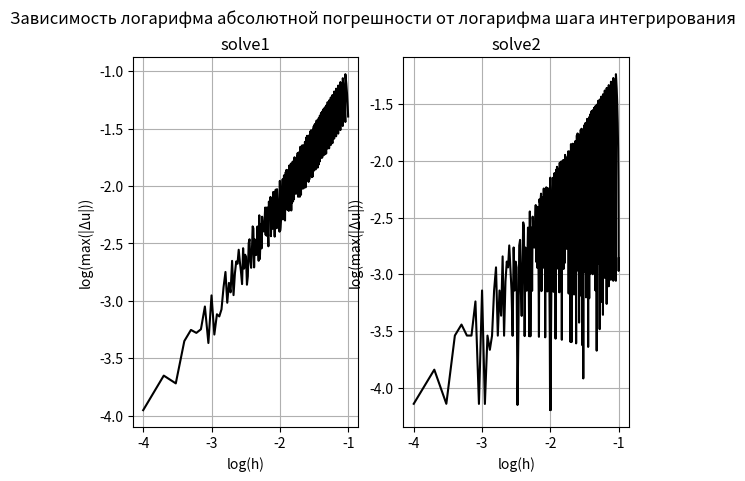

Python code for this plot:
import numpy as np
import matplotlib.pyplot as plt

# y'' + p(x)y' + q(x)y = f(x), 0 < x < l
# alpha1 * y(0) + beta1 * y'(0) = gamma1
# alpha1 * y(l) + beta1 * y'(l) = gamma1


def p(x):
    return np.cosh(x)


def q(x):
    return np.sinh(x)


def f(x):
    return np.cosh(x) + x * np.sinh(x)


def solution(x):
    return np.exp(-np.sinh(x)) + x


def least_squares(x, y):
    n = len(x)

    sumx = x.sum()
    sumy = y.sum()
    xy = x * y
    sumxy = xy.sum()
    xx = x * x
    sumxx = xx.sum()

    b = (n * sumxy - sumx*sumy) / (n * sumxx - sumx**2)
    a = (sumy - b * sumx) / n
    return a, b


def solve1(p, q, f, alpha, beta, gamma, x0, xend, h):
    xrange = np.arange(x0, xend, h)

    a = np.zeros(len(xrange))
    for i, x in zip(range(1, len(xrange) - 1), xrange[1:-1]):
        a[i] = 1/(h**2) - p(x)/(2*h)
    a[-1] = - beta[1] / h

    b = np.zeros(len(xrange))
    b[0] = alpha[0] - beta[0] / h
    for i, x in zip(range(1, len(xrange) - 1), xrange[1:-1]):
        b[i] = -2/(h**2) + q(x)
    b[-1] = alpha[1] + beta[1] / h

    c = np.zeros(len(xrange))
    c[0] = beta[0] / h
    for i, x in zip(range(1, len(xrange) - 1), xrange[1:-1]):
        c[i] = 1/(h**2) + p(x)/(2*h)

    f_array = np.zeros(len(xrange))
    f_array[0] = gamma[0]
    f_array[-1] = gamma[1]
    for i, x in zip(range(1, len(xrange) - 1), xrange[1:-1]):
        f_array[i] = f(x)

    return solve3diagonal(a, b, c, f_array)


def solve2(p, q, f, alpha, beta, gamma, x0, xend, h):
    xrange = np.arange(x0, xend, h)

    a = np.zeros(len(xrange))
    for i, x in zip(range(1, len(xrange) - 1), xrange[1:-1]):
        a[i] = 1 - ((p(x) * h) / 2)
    a[-1] = 2

    b = np.zeros(len(xrange))
    b[0] = q(x0) * h**2 - 2 + (2 * h * alpha[0]) / beta[0] - (alpha[0] * p(x0) * h**2) / beta[0]
    for i, x in zip(range(1, len(xrange) - 1), xrange[1:-1]):
        b[i] = -2 + q(x) * h**2
    b[-1] = q(xend) * h**2 - 2 - (2 * h * alpha[1]) / beta[1] - (alpha[1] * p(xend) * h**2) / beta[1]

    c = np.zeros(len(xrange))
    c[0] = 2
    for i, x in zip(range(1, len(xrange) - 1), xrange[1:-1]):
        c[i] = 1 + (p(x) * h / 2)

    f_array = np.zeros(len(xrange))
    f_array[0] = f(x0) * h**2 + (2 * h * gamma[0]) / beta[0] - (p(x0) * gamma[0] * h**2) / beta[0]
    f_array[-1] = f(xend) * h**2 - (2 * h * gamma[1]) / beta[1] - (p(xend) * gamma[1] * h**2) / beta[1]
    for i, x in zip(range(1, len(xrange) - 1), xrange[1:-1]):
        f_array[i] = f(x) * h**2

    return solve3diagonal(a, b, c, f_array)


def solve3diagonal(a, b, c, f):
    # assuming that len(a) == len(b) == len(c) == len(f) == n + 1
    A = np.zeros(len(f))
    B = np.zeros(len(f))
    A[0] = -c[0] / b[0]
    B[0] = f[0] / b[0]
    for i in range(1, len(f) - 1):
        A[i] = -c[i] / (b[i] + a[i] * A[i - 1])
        B[i] = (f[i] - a[i] * B[i - 1]) / (b[i] + a[i] * A[i - 1])
    A[-1] = 0
    B[-1] = (f[-1] - a[-1] * B[-2]) / (b[-1] + a[-1] * A[-2])

    y = np.zeros(len(f))
    y[-1] = B[-1]
    for i in range(len(f) - 2, -1, -1):
        y[i] = B[i] + A[i] * y[i + 1]
    return y


def solve3diagonalThompson(a, b, c, f):
    # assuming that len(a) == len(b) == len(c) == len(f) == n + 1
    C = np.zeros(len(f))
    F = np.zeros(len(f))
    C[0] = c[0] / b[0]
    for i in range(1, len(f) - 1):
        C[i] = c[i] / (b[i] - a[i] * C[i - 1])
    F[0] = f[0] / b[0]
    for i in range(1, len(f)):
        F[i] = (f[i] - a[i] * F[i - 1]) / (b[i] - a[i] * C[i - 1])
    y = np.zeros(len(f))
    y[-1] = F[-1]
    for i in range(len(f) - 2, -1, -1):
        y[i] = F[i] - C[i] * y[i + 1]
    return y

def main1():
    x0 = 0
    xend = 1

    alpha = np.array([[0], [6]])
    beta = np.array([[1], [1]])
    gamma = np.array([[0], [8.3761043995962756169530107919075058250981216852045948197363873469]])

    # u'(0) = 0
    # 6u(1) + u'(1) = 8.3761

    sol = solution

    h = 0.01
    xrange = np.arange(x0, xend, h)

    y = solve2(p, q, f, alpha, beta, gamma, x0, xend, h)

    number_of_methods = 1

    plt.subplot(2, number_of_methods, 1)
    plt.title("")
    plt.xlabel("x")
    plt.ylabel("u(x)")
    plt.grid()
    plt.plot(xrange, y, color='k', label='Численное значение')
    plt.plot(xrange, sol(xrange), ls='--', color='k', label='Аналитическое значение')

    plt.show()


def main2():
    x0 = 0
    xend = 1

    alpha = np.array([[0], [6]])
    beta = np.array([[1], [1]])
    gamma = np.array([[0], [8.3761043995962756169530107919075058250981216852045948197363873469]])

    hmin = 0.0001
    hmax = 0.1
    hstep = 0.0001
    hrange = np.arange(hmin, hmax, hstep)

    error = dict()
    error[solve1] = np.zeros(len(hrange))
    error[solve2] = np.zeros(len(hrange))

    for i, h in zip(range(len(hrange)), hrange):
        sol = solution(np.arange(x0, xend, h))
        for key in error:
            error[key][i] = np.max(np.abs(key(p, q, f, alpha, beta, gamma, x0, xend, h) - sol))

    hrange = np.log10(hrange)
    for key in error:
        error[key] = np.log10(error[key])

    plt.suptitle('Зависимость логарифма абсолютной погрешности от логарифма шага интегрирования')
    for key, i in zip(error, range(1, len(error) + 1)):
        plt.subplot(1, len(error), i)
        plt.title(key.__name__)
        plt.xlabel("log(h)")
        plt.ylabel("log(max(|Δu|))")
        plt.grid()
        plt.plot(hrange, error[key], color='k')

    for key in error:
        coeffs = least_squares(hrange, error[key])
        print(key.__name__, ": ", coeffs[0], " + ", coeffs[1], "x", sep="")
    plt.show()


if __name__ == '__main__':
    main2()
